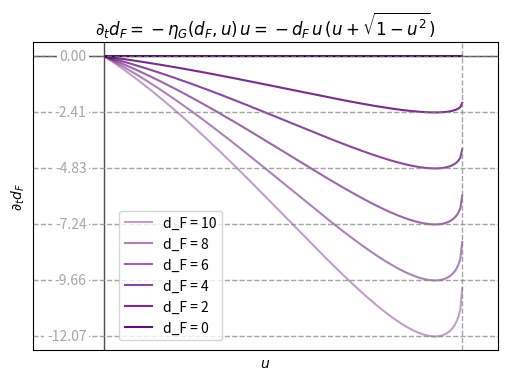

Generate this figure with matplotlib:
import numpy as np
import matplotlib.pyplot as plt

# Range of u in (0, 1]
u = np.linspace(0, 1, 200)[1:]

# Some d_F values
d_values = [10, 8, 6, 4, 2, 0]

plt.figure(figsize=(6, 4), dpi=300)

# Calculate the alpha values
alphas = np.linspace(0.4, 1, len(d_values))

for d, alpha in zip(d_values, alphas):
    # Since D_{1,G} = D_{2,G} = 1:
    # eta_G(d_F, u) = d_F*(u + sqrt(1-u^2)) when u>0
    # we multiply by u => eta_G(d_F, u)*u = d_F*(u + sqrt(1-u^2))*u
    y = -d * (u + np.sqrt(1 - u**2)) * u
    plt.plot(u, y, label=f"d_F = {d}", color='#65107a', alpha=alpha)

plt.title(r"$\partial_t d_F = -\eta_G(d_F, u)\,u = -d_F\,u\,(u + \sqrt{1 - u^2})$")
plt.xlabel(r"$u$")
plt.ylabel(r"$\partial_t d_F$")
plt.xlim(left=-0.2, right=1.1)
tick_line_width = 1
plt.axvline(x=1, color='gray', linestyle='--', alpha=0.7, linewidth=tick_line_width)
plt.axhline(y=0, color='black', alpha=0.7, linewidth=tick_line_width)
plt.axvline(x=0, color='black', alpha=0.7, linewidth=tick_line_width)

# Calculate and plot the minima for each d_value
for d in d_values:
    y_min = -d * (1 + np.sqrt(2)) / 2
    plt.axhline(y=y_min, color='gray', linestyle='--', alpha=0.7, linewidth=tick_line_width)
    plt.text(-0.05, y_min, f"{y_min:.2f}", va='center', ha='right', color='gray', alpha=0.7, bbox=dict(facecolor='white', edgecolor='none', pad=2))

plt.legend(loc='lower left', bbox_to_anchor=(0.17, 0.01))
plt.xticks([])
plt.yticks([])
plt.show()
